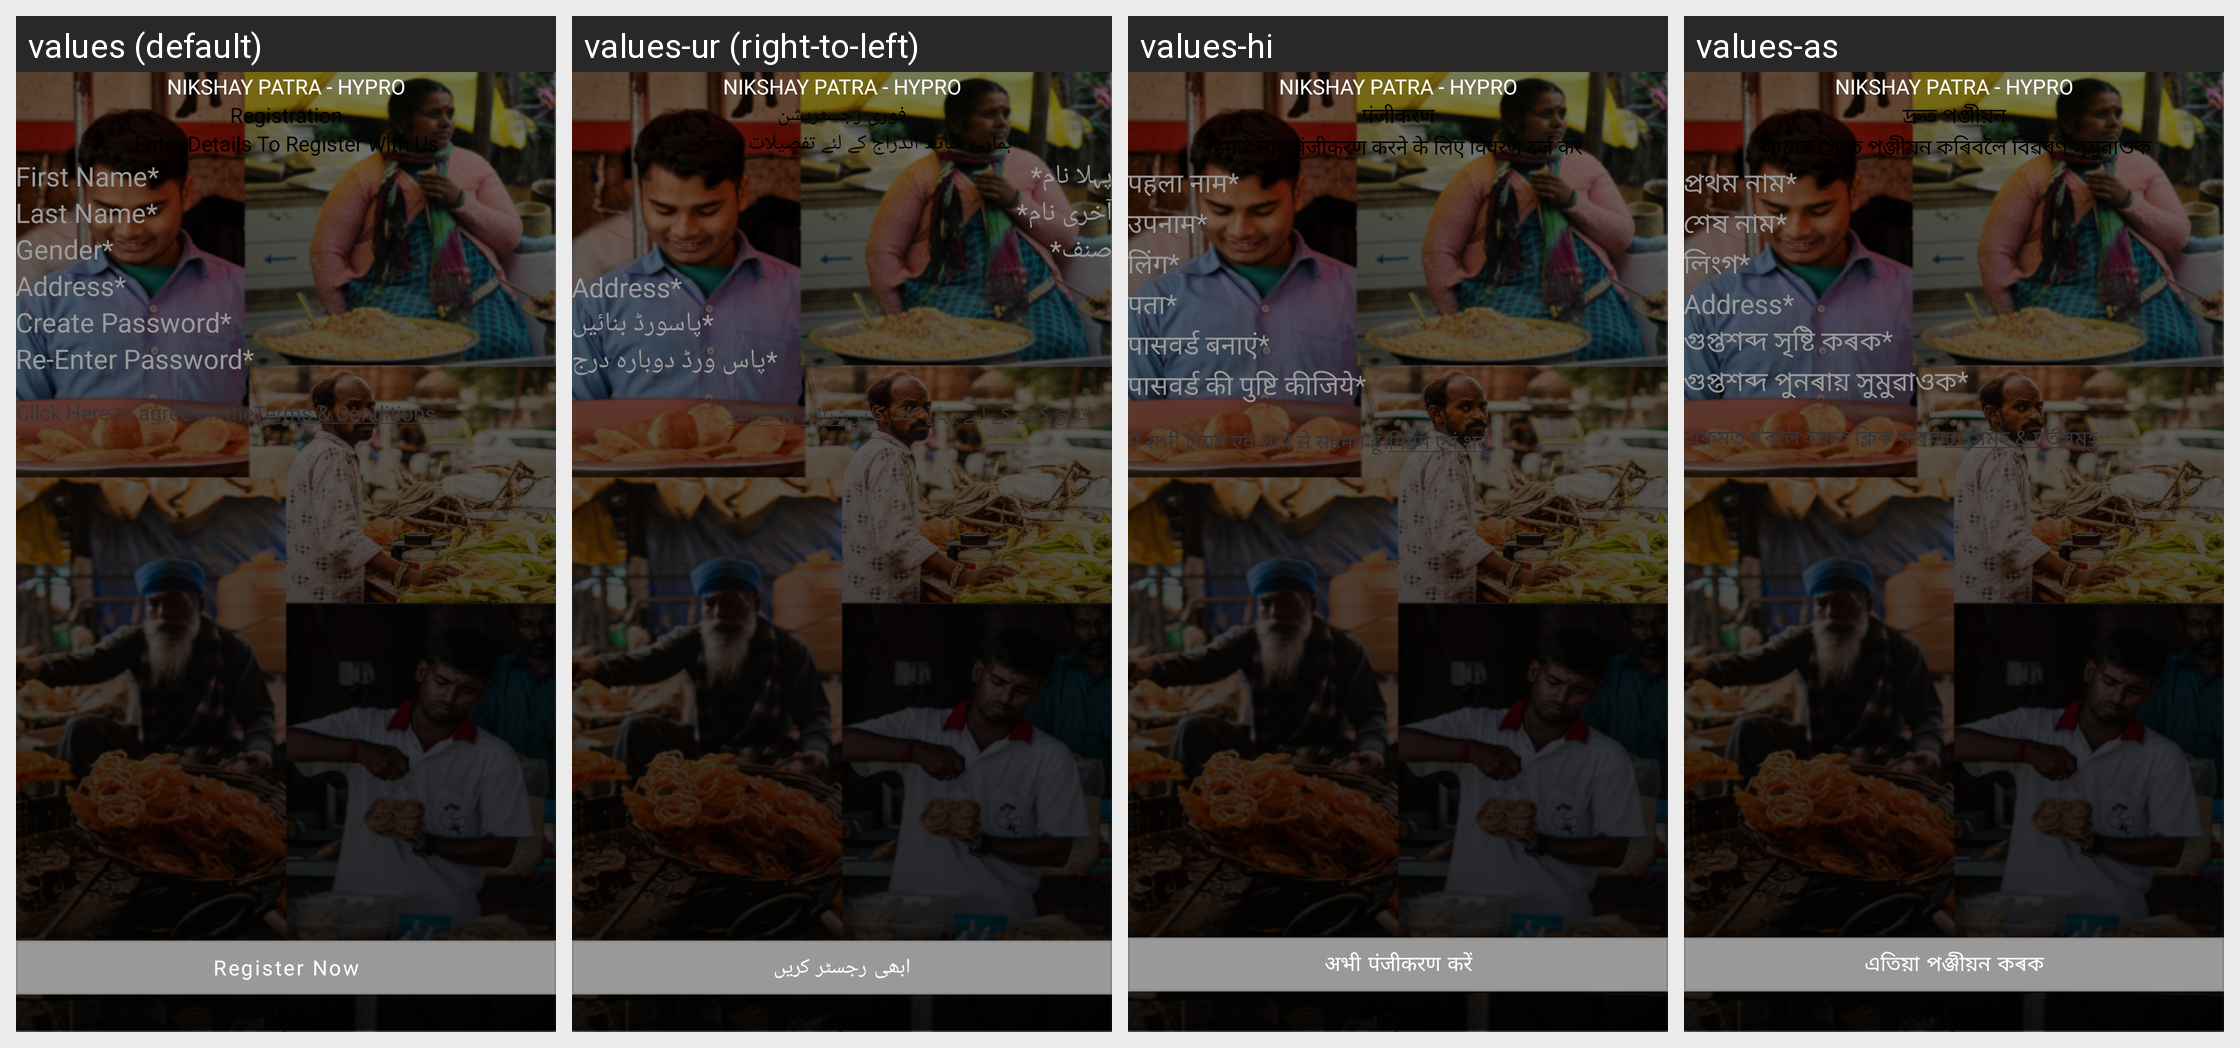

Strings drawn on this Android screen and how each of the app's shown locales translates them:
Android screen res/layout/quick_registration.xml rendered under 4 locales, left to right: values (default), values-ur (right-to-left), values-hi, values-as. Device: Nexus 5 (rendered at 1080×1920; each locale shown at half size, 540×960, under a caption strip naming it); theme Theme.FoodBucket.
Other locales in the repository, not shown: values-bn, values-gu, values-kn, values-ml, values-mr, values-pa, values-ta, values-te.
Strings drawn on this screen, with the default value and each locale's value (text and hints the layout hard-codes, and strings that could not be matched under every locale, appear in the picture but are not listed):

quick_registration
  values: Registration
  values-ur: فوری رجسٹریشن
  values-hi: पंजीकरण
  values-as: দ্ৰুত পঞ্জীয়ন

enter_details_to_register_with_us
  values: Enter Details To Register With Us
  values-ur: ہمارے ساتھ اندراج کے لئے تفصیلات درج کریں
  values-hi: हमारे साथ पंजीकरण करने के लिए विवरण दर्ज करें
  values-as: আমাৰ সৈতে পঞ্জীয়ন কৰিবলৈ বিৱৰণ সুমুৱাওক

first_nameStar
  values: First Name*
  values-ur: پہلا نام*
  values-hi: पहला नाम*
  values-as: প্ৰথম নাম*

last_nameStar
  values: Last Name*
  values-ur: آخری نام*
  values-hi: उपनाम*
  values-as: শেষ নাম*

genderStar
  values: Gender*
  values-ur: صنف*
  values-hi: लिंग*
  values-as: লিংগ*

address
  values: Address*
  values-ur: Address*  [not translated; the default value is used]
  values-hi: पता*
  values-as: Address*  [not translated; the default value is used]

createPasswordStar
  values: Create Password*
  values-ur: پاسورڈ بنائیں*
  values-hi: पासवर्ड बनाएं*
  values-as: গুপ্তশব্দ সৃষ্টি কৰক*

reEnterPasswordStar
  values: Re-Enter Password*
  values-ur: پاس ورڈ دوبارہ درج*
  values-hi: पासवर्ड की पुष्टि कीजिये*
  values-as: গুপ্তশব্দ পুনৰায় সুমুৱাওক*

click_here_to_agree_to_the
  values: Click Here to agree on the
  values-ur: پر اتفاق کرنے کے لیے یہاں کلک کریں
  values-hi: मैं सभी नियम एवं शर्तों से सहमत हूं।
  values-as: একমত হ'বলৈ ইয়াত ক্লিক কৰক

terms_amp_conditions
  values: Terms & Conditions
  values-ur: شرائط & شرائط
  values-hi: नियम एवं शर्त
  values-as: চৰ্তসমূহ & চৰ্তসমূহ

RegisterNow
  values: Register Now
  values-ur: ابھی رجسٹر کریں
  values-hi: अभी पंजीकरण करें
  values-as: এতিয়া পঞ্জীয়ন কৰক

back
  values: Back
  values-ur: پیچھے
  values-hi: पीछे जाये
  values-as: পিছলৈ

street_saarthi
  values: Nikshay Patra - Hypro
  values-ur: Nikshay Patra - Hypro  [not translated; the default value is used]
  values-hi: Nikshay Patra - Hypro  [not translated; the default value is used]
  values-as: Nikshay Patra - Hypro  [not translated; the default value is used]
